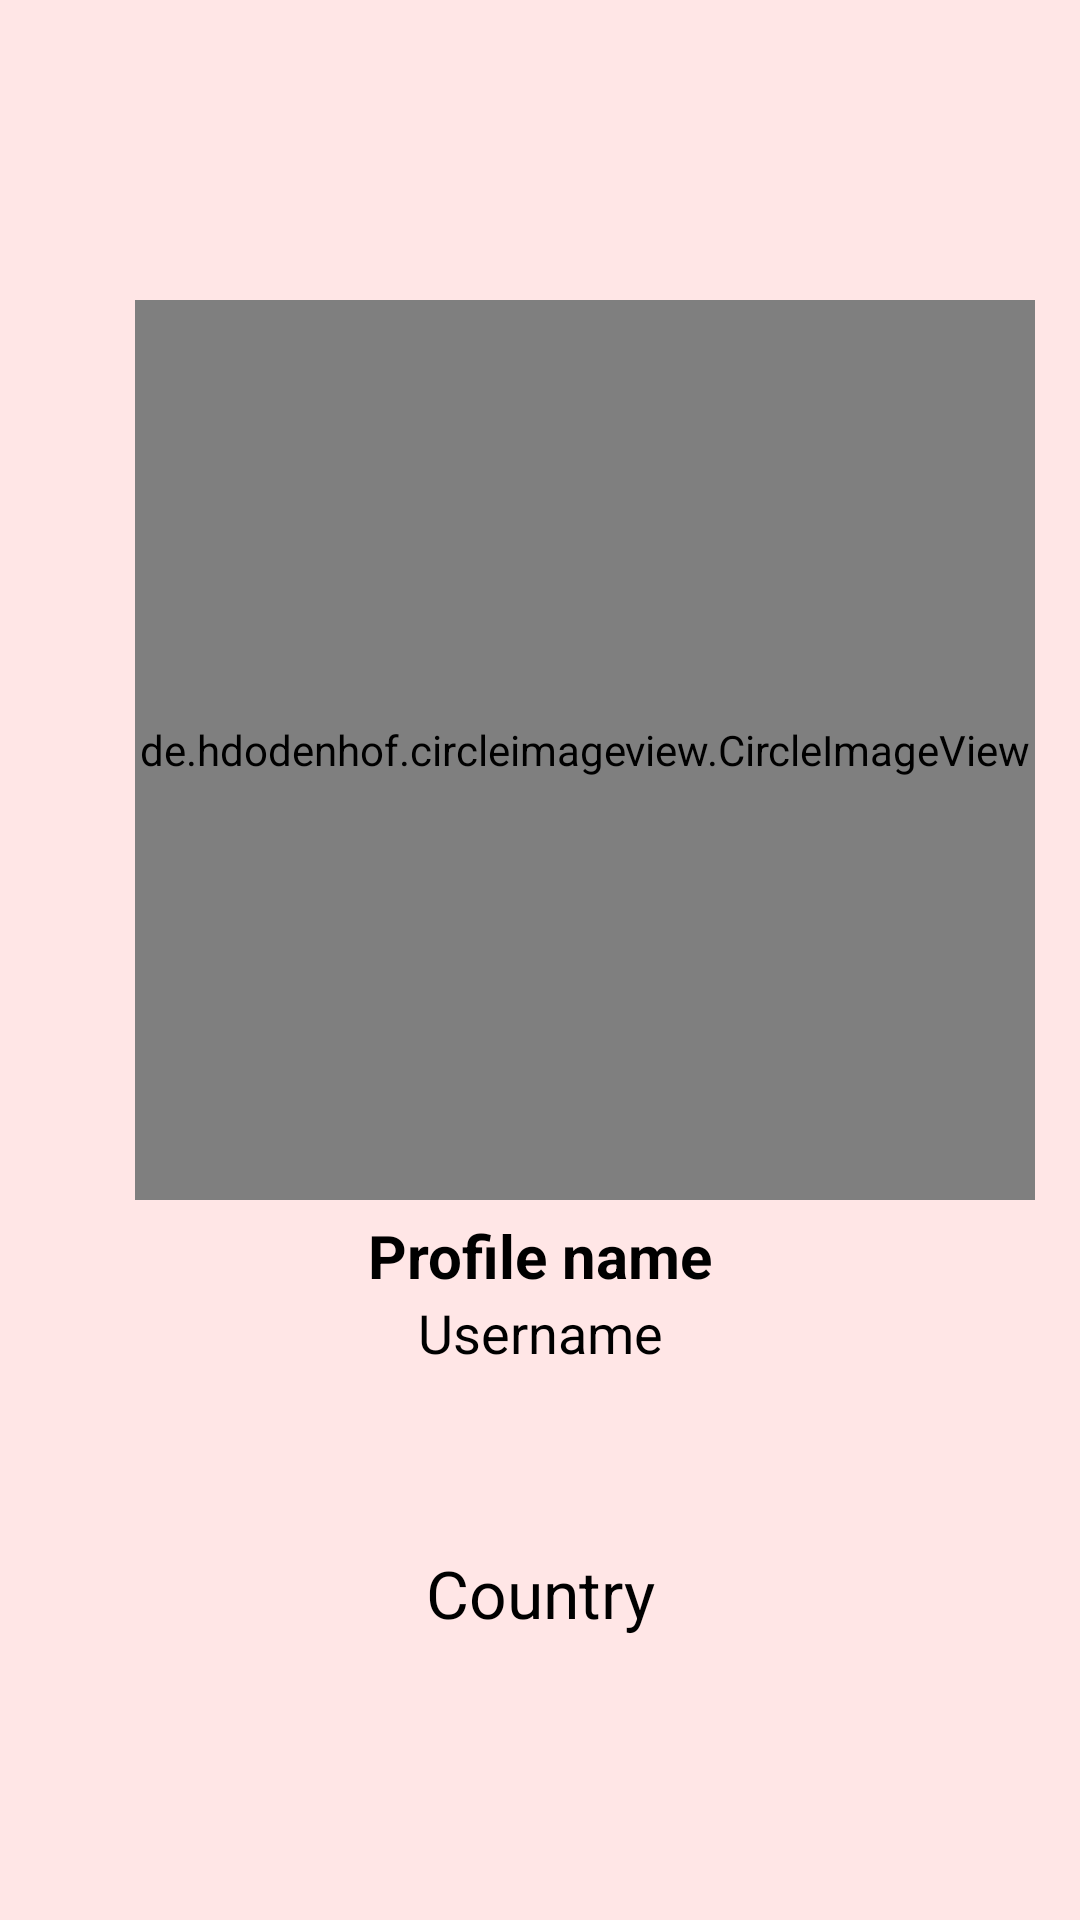

Produce the Android XML layout that renders to this screen, including the resource entries it uses.
<!-- AndroidManifest.xml: application theme AppTheme -->
<!-- res/layout/activity_profile.xml -->
<?xml version="1.0" encoding="utf-8"?>
<RelativeLayout xmlns:android="http://schemas.android.com/apk/res/android"
    xmlns:app="http://schemas.android.com/apk/res-auto"
    xmlns:tools="http://schemas.android.com/tools"
    android:layout_width="match_parent"
    android:layout_height="match_parent"
    android:background="@color/colorProfile"
    tools:context=".ProfileActivity">

    <ScrollView
        android:layout_width="match_parent"
        android:layout_height="match_parent"
        android:layout_alignParentStart="true"
        android:layout_alignParentTop="true"
        android:layout_marginStart="0dp"
        android:layout_marginTop="0dp">

        <RelativeLayout
            android:layout_width="match_parent"
            android:layout_height="match_parent">

            <de.hdodenhof.circleimageview.CircleImageView
                android:id="@+id/my_profile_pick"
                android:layout_width="300dp"
                android:layout_height="300dp"
                android:layout_alignParentStart="true"
                android:layout_alignParentTop="true"
                android:layout_marginStart="45dp"
                android:layout_marginTop="100dp"
                android:src="@drawable/profile" />

            <TextView
                android:id="@+id/my_profile_full_name"
                android:layout_width="match_parent"
                android:layout_height="wrap_content"
                android:layout_below="@+id/my_profile_pick"
                android:layout_marginTop="5dp"
                android:text="Profile name"
                android:textAlignment="center"
                android:textAllCaps="false"
                android:textColor="#000000"
                android:textSize="20sp"
                android:textStyle="bold" />

            <TextView
                android:id="@+id/my_username"
                android:layout_width="match_parent"
                android:layout_height="wrap_content"
                android:layout_below="@+id/my_profile_full_name"
                android:text="Username"
                android:textAlignment="center"
                android:textAllCaps="false"
                android:textColor="#000000"
                android:textSize="18sp" />

            <TextView
                android:id="@+id/my_country"
                android:layout_width="match_parent"
                android:layout_height="wrap_content"
                android:layout_below="@+id/my_username"
                android:layout_marginTop="60dp"
                android:text="Country"
                android:textAlignment="center"
                android:textAllCaps="false"
                android:textColor="#000000"
                android:textSize="22sp" />


            <ImageView
                android:id="@+id/imageView4"
                android:layout_width="wrap_content"
                android:layout_height="128dp"
                android:layout_alignParentStart="true"
                android:layout_marginStart="234dp"
                android:layout_marginTop="0dp"
                app:srcCompat="@drawable/yoga" />





        </RelativeLayout>

    </ScrollView>
</RelativeLayout>
<!-- resources referenced by this layout -->
<resources>
  <color name="colorProfile"> #ffe6e6</color>
  <style name="AppTheme" parent="Theme.AppCompat.Light.NoActionBar">
          
          <item name="colorPrimary">@color/colorPrimary</item>
          <item name="colorPrimaryDark">@color/colorPrimaryDark</item>
          <item name="colorAccent">@color/colorAccent</item>
  
  
      </style>
  <color name="colorPrimary">#b3d9ff</color>
  <color name="colorPrimaryDark">#80aaff</color>
  <color name="colorAccent">#B35AEB</color>
</resources>
